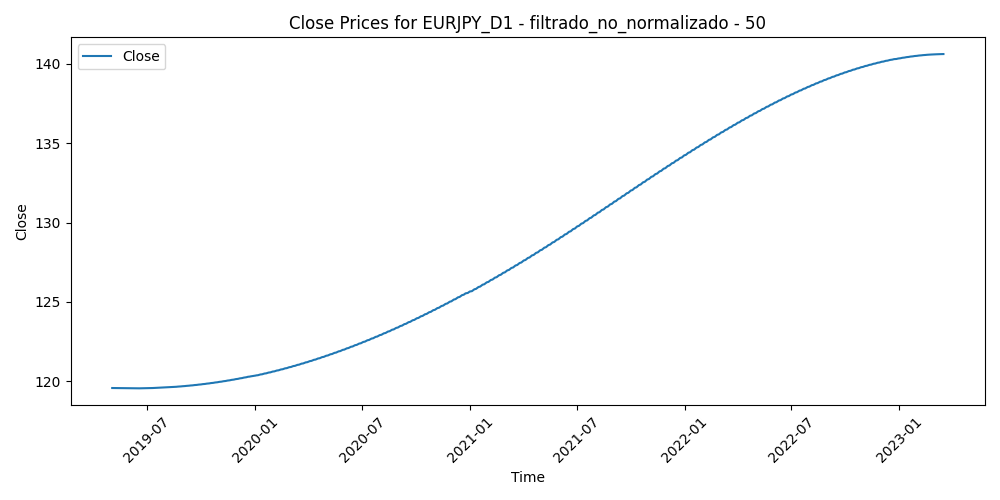

Data behind this chart, as committed beside it:
Time, Close, Volume, diferencia_media_50
2019-05-03, 119.6, 78072, 1.035
2019-05-06, 119.6, 110015, 1.322
2019-05-07, 119.6, 112496, 2.04
2019-05-08, 119.6, 117278, 2.141
2019-05-09, 119.6, 126130, 2.228
2019-05-10, 119.6, 138912, 1.685
2019-05-13, 119.6, 123354, 2.448
2019-05-14, 119.6, 103725, 2.276
2019-05-15, 119.6, 115261, 2.238
2019-05-16, 119.6, 100509, 2.224
2019-05-17, 119.6, 129704, 2.139
2019-05-20, 119.6, 110487, 1.979
2019-05-21, 119.6, 100659, 1.499
2019-05-22, 119.6, 89014, 1.712
2019-05-23, 119.6, 126896, 2.133
2019-05-24, 119.6, 99326, 2.146
2019-05-27, 119.6, 63340, 1.943
2019-05-28, 119.6, 112085, 2.39
2019-05-29, 119.6, 123557, 2.377
2019-05-30, 119.6, 102314, 2.272
2019-05-31, 119.6, 143548, 3.269
2019-06-03, 119.6, 139872, 2.674
2019-06-04, 119.6, 132408, 2.408
2019-06-05, 119.6, 132522, 2.354
2019-06-06, 119.6, 130404, 1.792
2019-06-07, 119.6, 116214, 1.357
2019-06-10, 119.6, 94677, 1.252
2019-06-11, 119.6, 101438, 0.9853
2019-06-12, 119.6, 110126, 1.364
2019-06-13, 119.6, 99084, 1.544
2019-06-14, 119.6, 103333, 2.012
2019-06-17, 119.6, 73863, 1.879
2019-06-18, 119.6, 112711, 2.162
2019-06-19, 119.6, 103163, 2.116
2019-06-20, 119.6, 138721, 2.223
2019-06-21, 119.6, 126712, 1.268
2019-06-24, 119.6, 97699, 0.9098
2019-06-25, 119.6, 129275, 1.304
2019-06-26, 119.6, 111887, 0.5056
2019-06-27, 119.6, 101880, 0.4329
2019-06-28, 119.6, 101361, 0.2053
2019-07-01, 119.6, 112313, 0.4704
2019-07-02, 119.6, 94105, 0.9635
2019-07-03, 119.6, 85000, 1.089
2019-07-04, 119.6, 50072, 0.9813
2019-07-05, 119.6, 82940, 0.8217
2019-07-08, 119.6, 71054, 0.5947
2019-07-09, 119.6, 66096, 0.4611
2019-07-10, 119.6, 87404, 0.3827
2019-07-11, 119.6, 80335, 0.246
2019-07-12, 119.6, 79004, 0.6877
2019-07-15, 119.6, 70249, 0.7662
2019-07-16, 119.6, 78513, 0.883
2019-07-17, 119.6, 69470, 0.9968
2019-07-18, 119.6, 96964, 1.121
2019-07-19, 119.6, 96921, 1.184
2019-07-22, 119.6, 78168, 1.133
2019-07-23, 119.6, 76335, 1.316
2019-07-24, 119.6, 70573, 1.444
2019-07-25, 119.6, 90919, 0.8246
... 946 more rows
